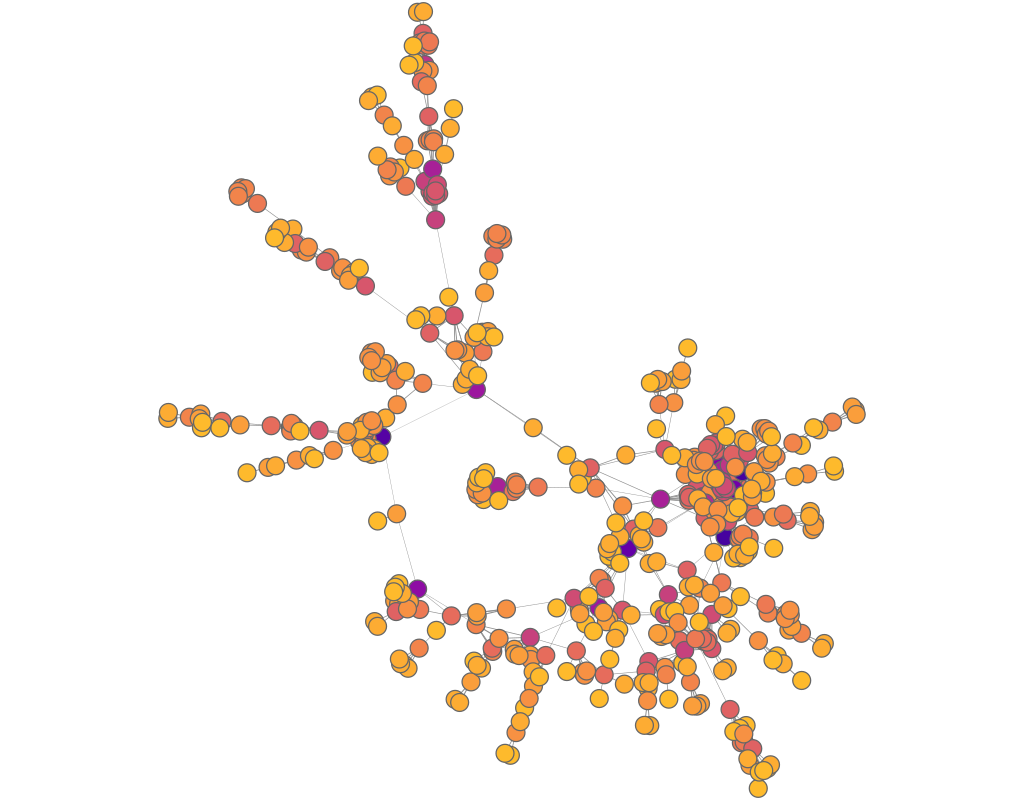

Values plotted in this chart, from the file beside it:
experiment, frame, file, download, jaccard, spanning_tree, quality, fdl_init, frameTime, crossing, crossingAngle, angularResolutionMin, angularResolutionDev, totalEnergy, avgMotion, maxMotion, trustworthy_k_idx, trustworthy_q_local, trustworthy_q_global, continuity_k_idx, continuity_q_local, continuity_q_global, lcmc_k_idx, lcmc_q_local
other_bio-diseasome_fdp, 1, data/fdp/bio-diseasome.json, 1284, 2.7, 0.5, 0.1, 87.1, 0, 0.9919, 0.7589, 0.4191, 0.6265, 0, 2705, 4200, 18, 0.9815, 0.9718, 18, 0.9699, 0.9608, 18, 0.5413
